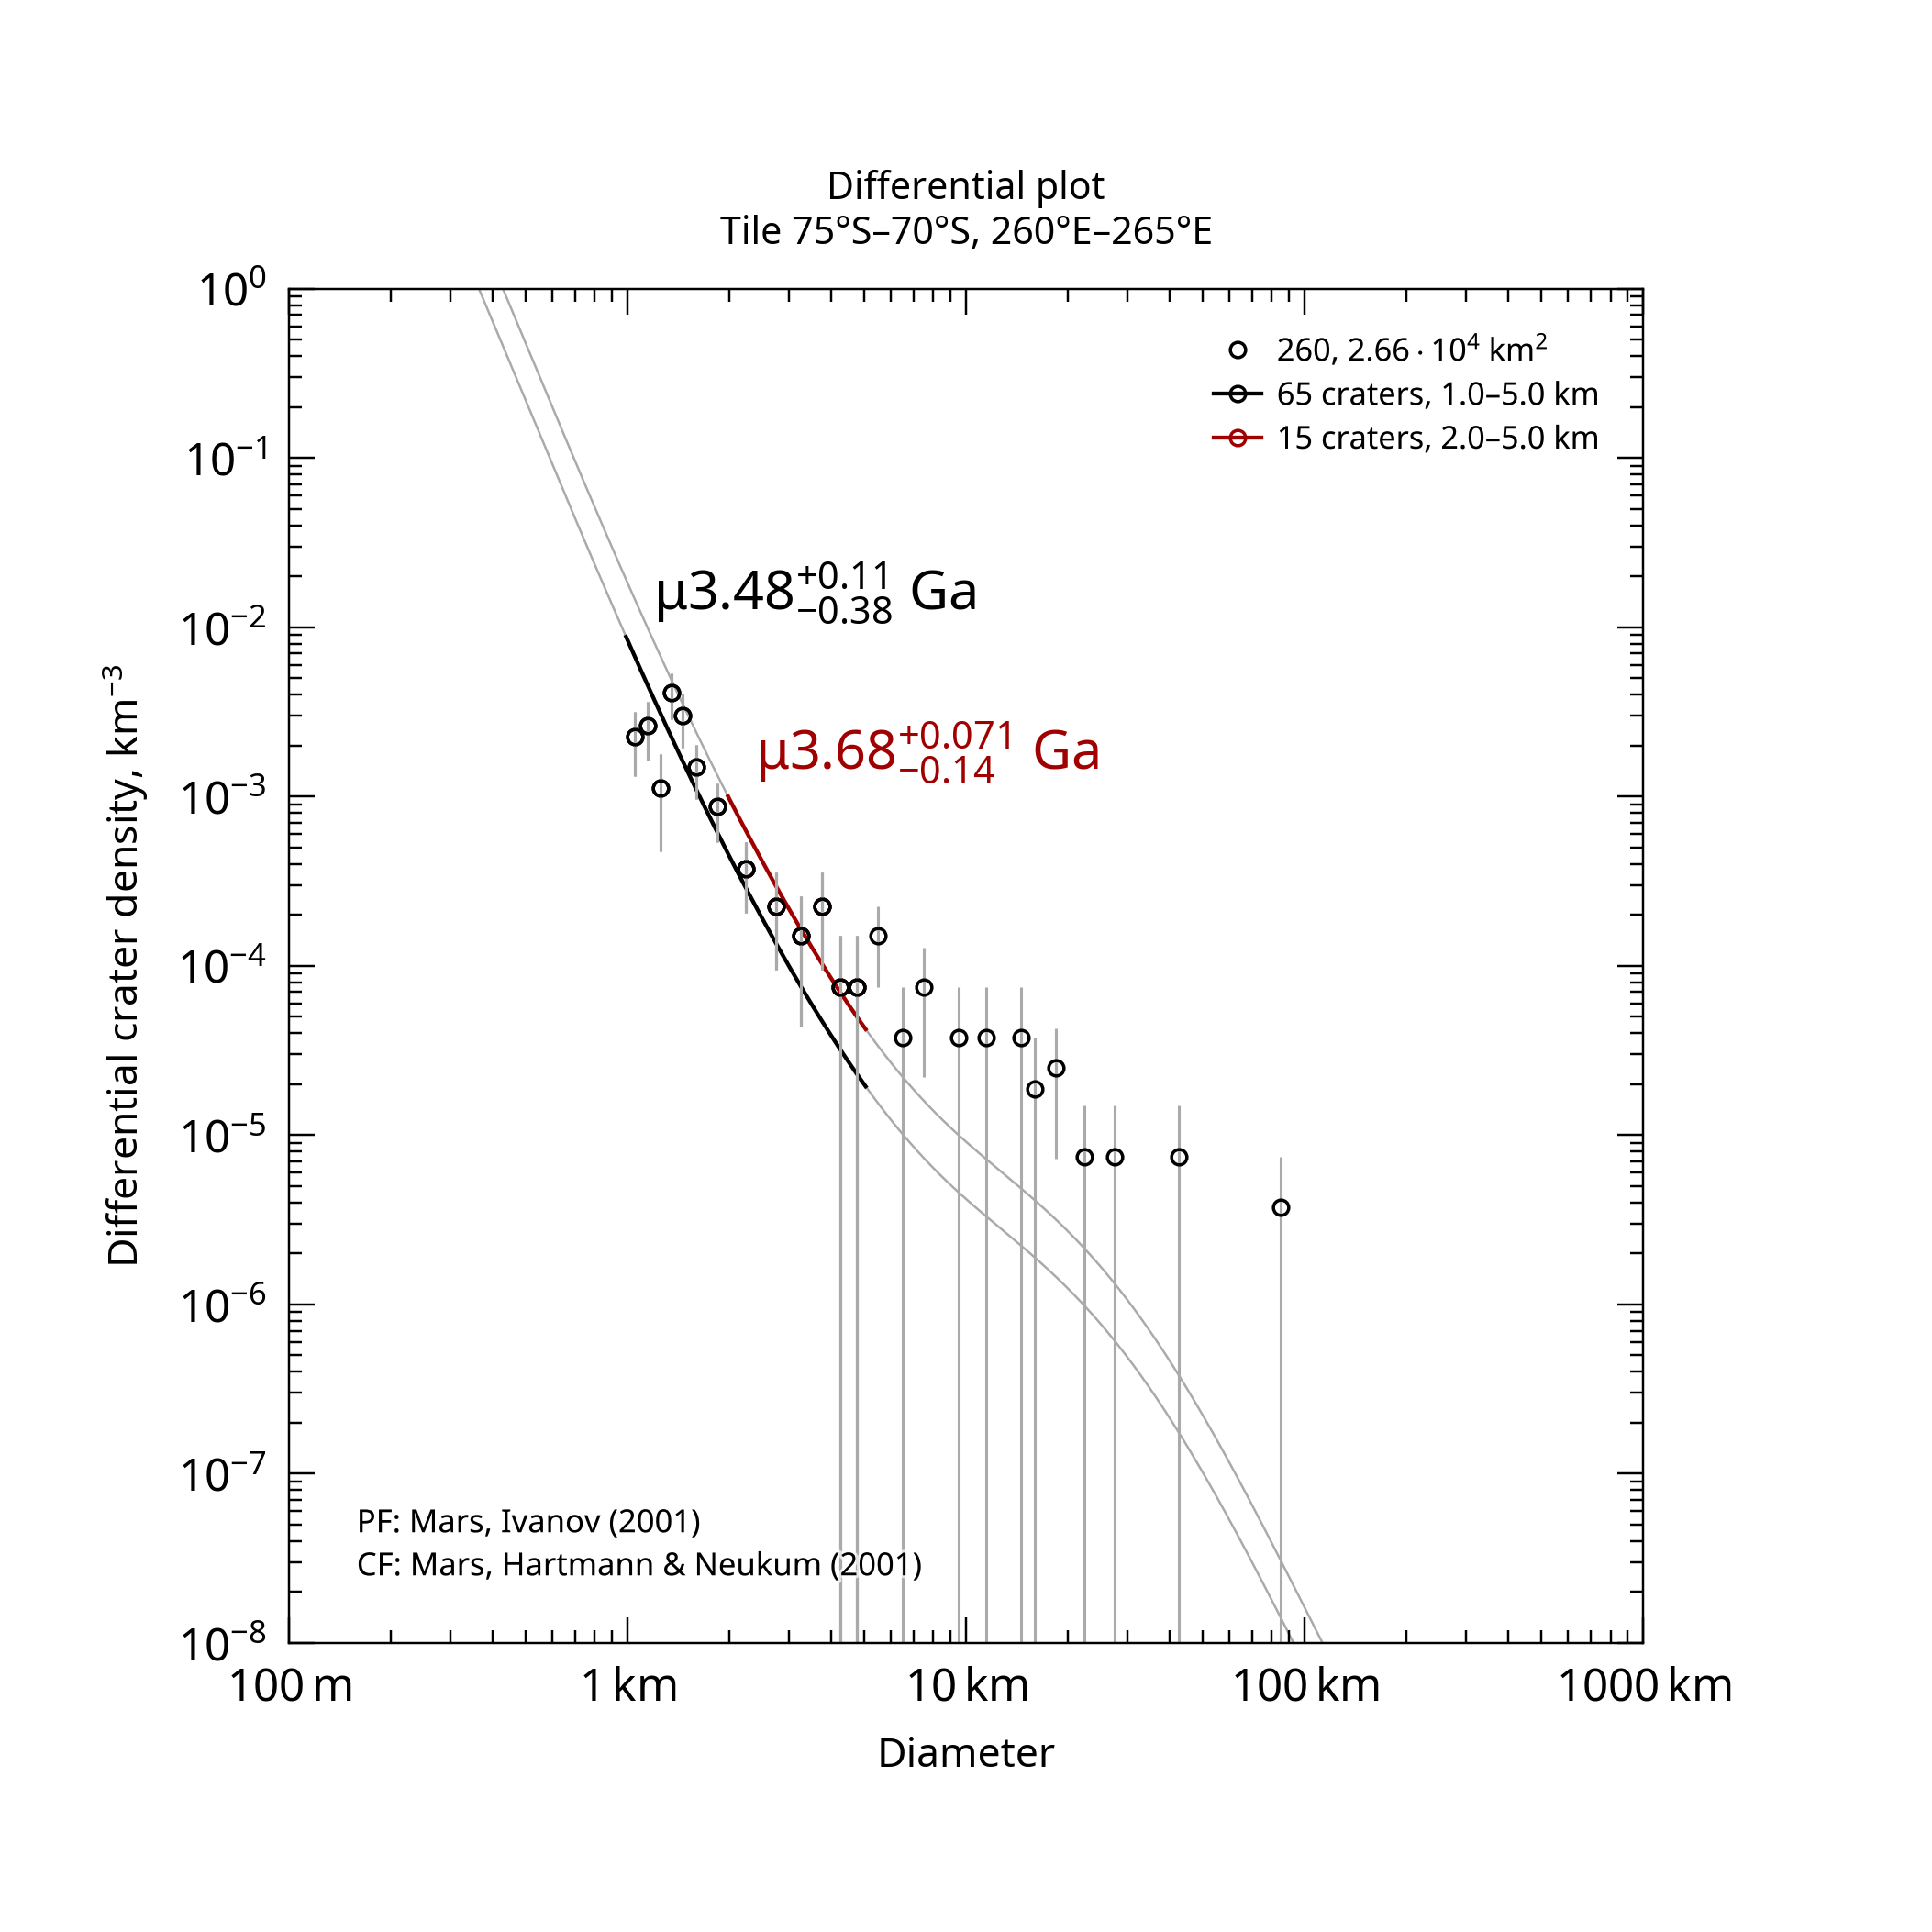

Data behind this chart, as committed beside it:
, , , , , , , , , , , , , , , , , , , , Formatted values [paste MathML into Word…
, , , , , , , , , , , , , , , , , , , , , MathML, , Latex
Name, Area, Binning, d_min, d_max, Method, Resurf, N, N_event, Age, Age-, Age+, a0, a0-, a0+, N(1), N(1)-, N(1)+, Source, , Range, Age, N(1), Age
260, 26631, pseudo-log, 1, 5, d-fit, 0, 65.0, 65, 3.48, 3.09, 3.58, -2.581, -2.803, -2.434, 2.63e-03, 1.57e-03, 3.68e-03, tiles_scc/tile_lat-75_lon+260.scc, , 1.0–5.0 km, <math xmlns="http://www.w3.org/1998/Math…, <math xmlns="http://www.w3.org/1998/Math…, $\mu3.48^{+0.11}_{-0.38}$ Ga
260, 26631, pseudo-log, 2, 5, d-fit, 0, 15.0, 15, 3.68, 3.54, 3.75, -2.243, -2.496, -2.084, 5.72e-03, 3.20e-03, 8.25e-03, tiles_scc/tile_lat-75_lon+260.scc, , 2.0–5.0 km, <math xmlns="http://www.w3.org/1998/Math…, <math xmlns="http://www.w3.org/1998/Math…, $\mu3.68^{+0.071}_{-0.14}$ Ga
